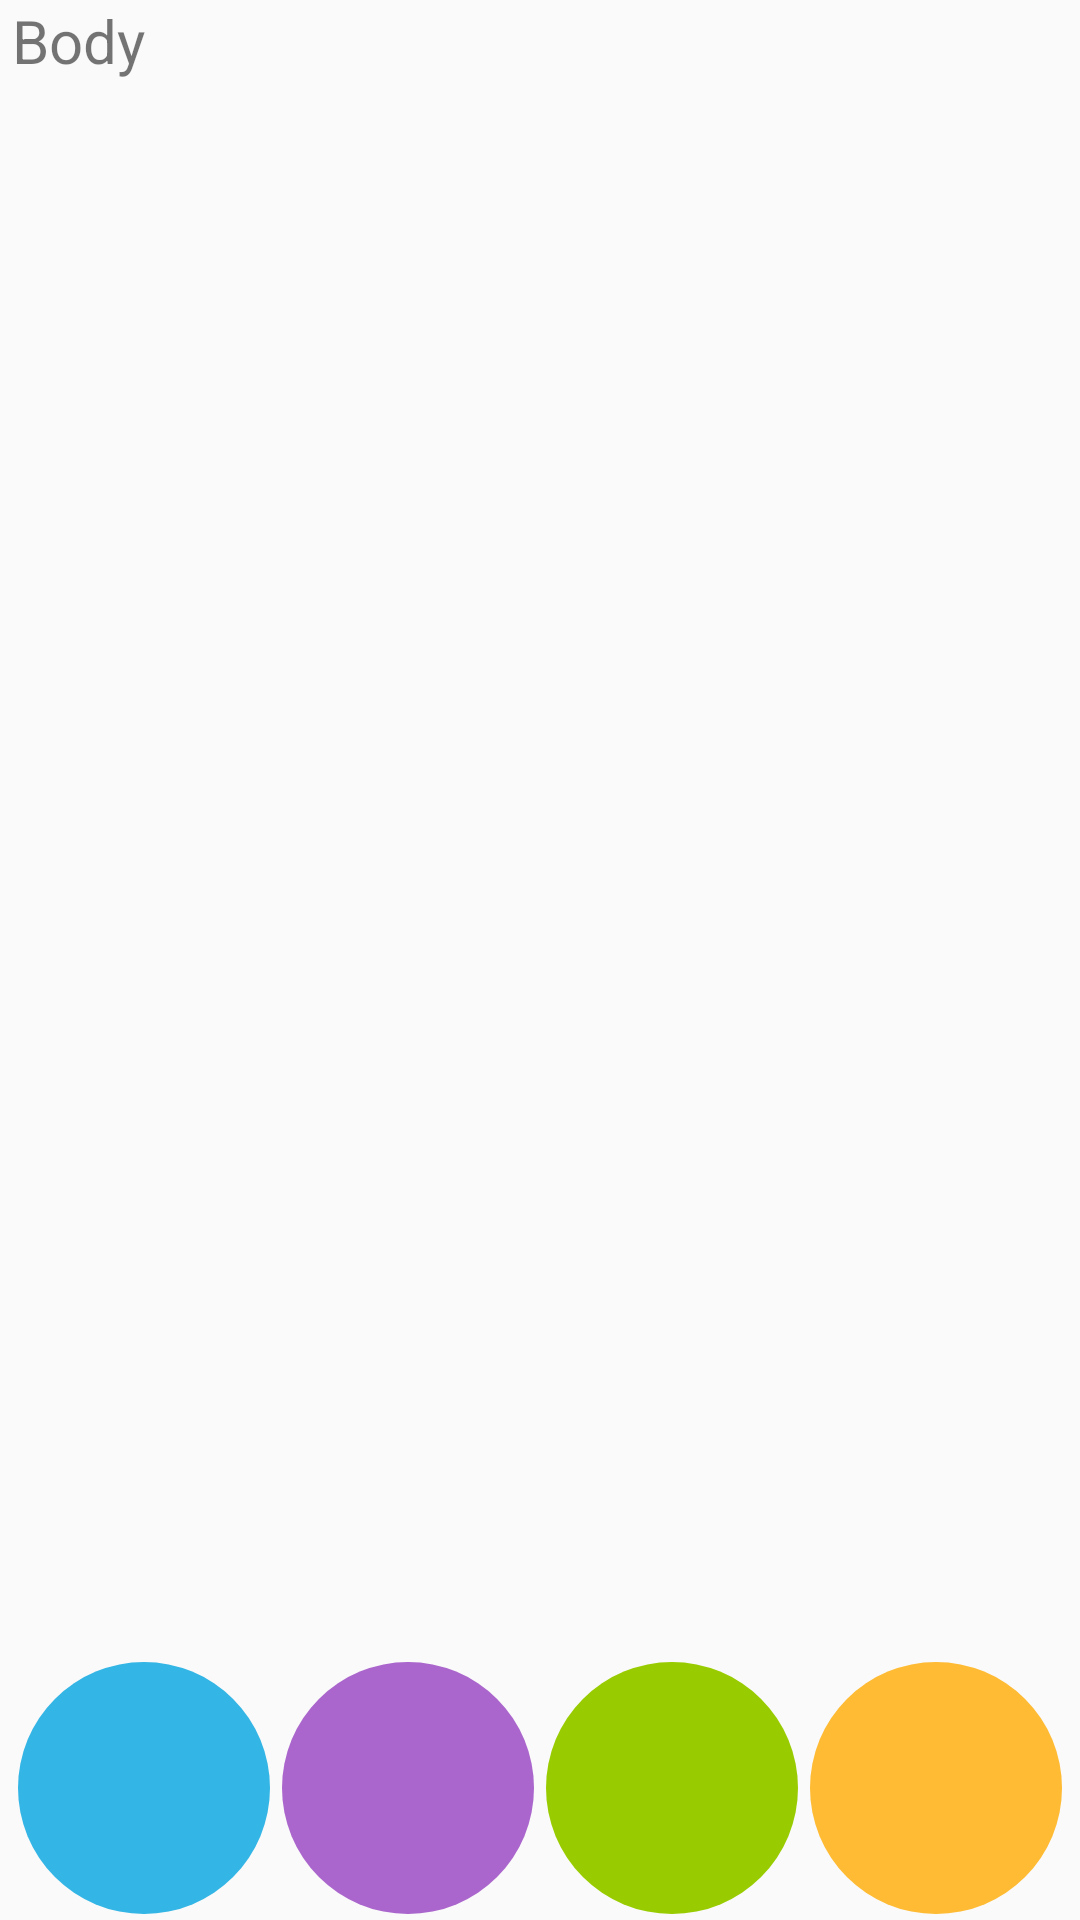

Produce the Android XML layout that renders to this screen, including the resource entries it uses.
<!-- AndroidManifest.xml: application theme AppTheme -->
<!-- res/layout/activity_reveal.xml -->
<?xml version="1.0" encoding="utf-8"?>
<RelativeLayout xmlns:android="http://schemas.android.com/apk/res/android"
    android:id="@+id/root_view_group"
    android:layout_width="match_parent"
    android:layout_height="match_parent"
    android:gravity="center_horizontal">

    

    <TextView
        android:id="@+id/text_body"
        android:layout_width="wrap_content"
        android:layout_height="wrap_content"
        android:text="Body"
        android:textSize="20sp" />

    <ImageView
        android:id="@+id/img_blue"
        android:layout_width="84dp"
        android:layout_height="84dp"
        android:layout_margin="2dp"
        android:layout_alignParentBottom="true"
        android:src="@drawable/circle"
        android:tint="@android:color/holo_blue_light" />


    <ImageView
        android:id="@+id/img_purple"
        android:layout_width="84dp"
        android:layout_height="84dp"
        android:layout_margin="2dp"
        android:layout_alignParentBottom="true"
        android:layout_toRightOf="@id/img_blue"
        android:src="@drawable/circle"
        android:tint="@android:color/holo_purple" />

    <ImageView
        android:id="@+id/img_green"
        android:layout_width="84dp"
        android:layout_height="84dp"
        android:layout_margin="2dp"
        android:layout_alignParentBottom="true"
        android:layout_toRightOf="@id/img_purple"
        android:src="@drawable/circle"
        android:tint="@android:color/holo_green_light" />

    <ImageView
        android:id="@+id/img_orange"
        android:layout_width="84dp"
        android:layout_height="84dp"
        android:layout_margin="2dp"
        android:layout_alignParentBottom="true"
        android:layout_toRightOf="@id/img_green"
        android:src="@drawable/circle"
        android:tint="@android:color/holo_orange_light" />


</RelativeLayout>
<!-- resources referenced by this layout -->
<resources>
  <!-- drawable circle (drawable) -->
  <?xml version="1.0" encoding="utf-8"?>
  <shape xmlns:android="http://schemas.android.com/apk/res/android"
      android:shape="rectangle">
  
      <size
          android:width="64dp"
          android:height="64dp" />
  
      <corners android:radius="32dp" />
  
      
  
      <padding
          android:bottom="10dp"
          android:left="10dp"
          android:right="10dp"
          android:top="10dp" />
  
  </shape>
  <style name="AppTheme" parent="Theme.AppCompat.Light.NoActionBar">
          
          <item name="colorPrimary">@color/colorPrimary</item>
          <item name="colorPrimaryDark">@color/colorPrimaryDark</item>
          <item name="colorAccent">@color/colorAccent</item>
  
          <item name="colorControlNormal">@android:color/white</item>
  
          <item name="android:windowContentTransitions">true</item>
          <item name="android:windowAllowEnterTransitionOverlap">false</item>
          <item name="android:windowAllowReturnTransitionOverlap">false</item>
  
      </style>
  <!-- not gathered from this repository: default colours our renderer supplied (Android Studio template values) -->
  <color name="colorPrimary">#FF6200EE</color>
  <color name="colorPrimaryDark">#FF3700B3</color>
  <color name="colorAccent">#FF03DAC5</color>
</resources>
